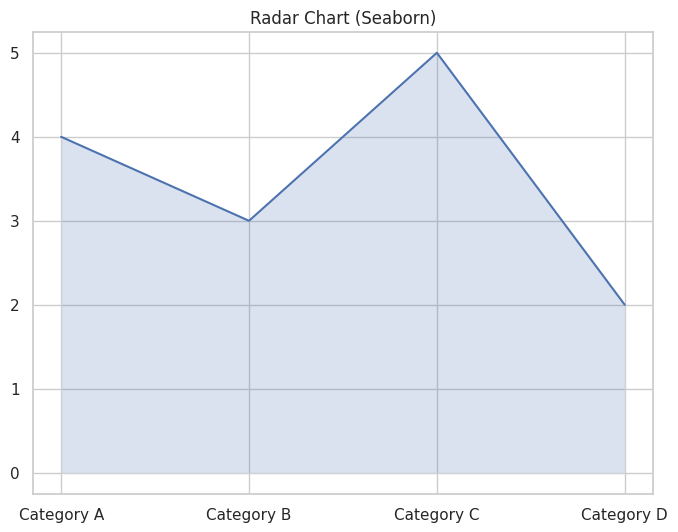

Write the Python code that produced this figure.
import seaborn as sns
import matplotlib.pyplot as plt
import numpy as np

categories = ['Category A', 'Category B', 'Category C', 'Category D']
values = [4, 3, 5, 2]

# Radar Chart dengan Matplotlib
# plt.figure(figsize=(8,6))
# ax = plt.subplot(111, polar=True)
# ax.fill_between(np.deg2rad(np.arange(0, 360, 90)),
#                 values + [values[0]], alpha=0.2)
# ax.set_xticks(np.deg2rad(np.arange(0, 360, 90)))
# ax.set_xticklabels(categories)
# plt.title('Radar Chart (Matplotlib)')

# Radar Chart dengan Seaborn
plt.figure(figsize=(8,6))
sns.set(style='whitegrid')
ax = sns.lineplot(x=categories + [categories[0]],
                  y=values + [values[0]], sort=False)
ax.fill_between(x=categories, y1=values, alpha=0.2)
plt.title('Radar Chart (Seaborn)')


plt.show()